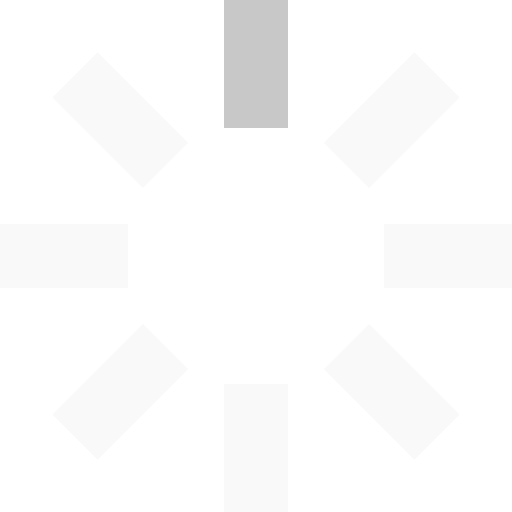
t = 0.00 s
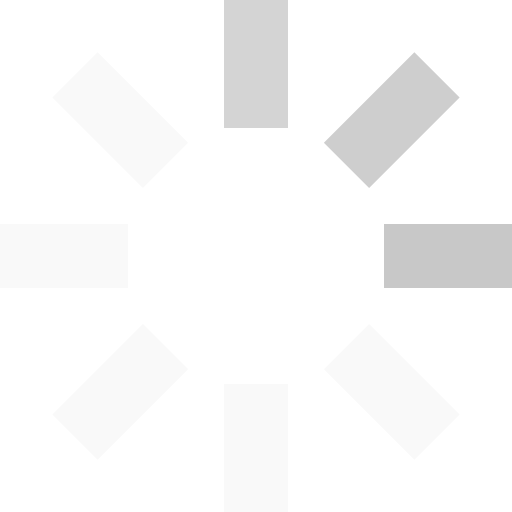
t = 0.25 s
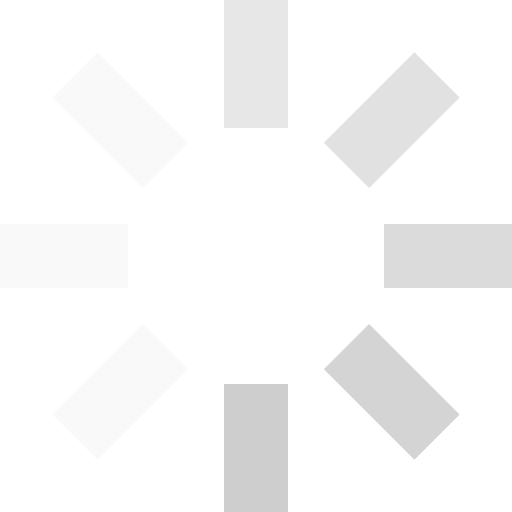
t = 0.63 s
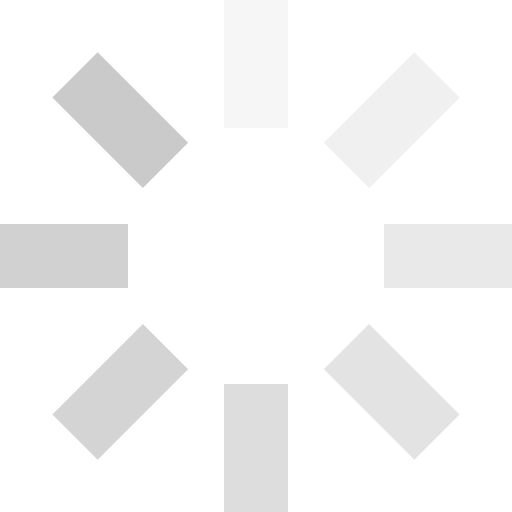
t = 0.93 s
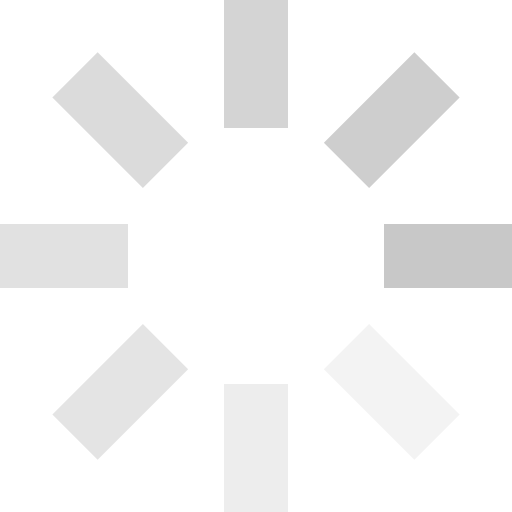
t = 1.25 s
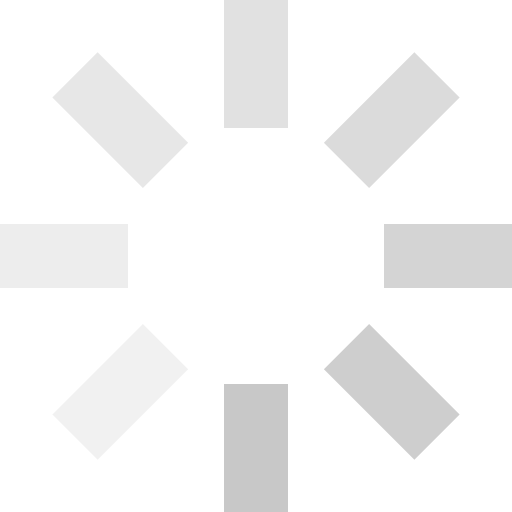
t = 1.50 s

The animated SVG that drew these frames (rendered in a browser with its animation timeline set to each time). Animation: 8 SMIL elements (animate=8); one cycle of 1.88 s, repeats indefinitely.

<svg id="loading" xmlns="http://www.w3.org/2000/svg" viewBox="0 0 32 32" width="100%" height="100%" fill="#c8c8c8">
  <path opacity=".1" d="M14 0 H18 V8 H14 z" transform="rotate(0 16 16)">
    <animate attributeName="opacity" from="1" to=".1" dur="1s" repeatCount="indefinite" begin="0"/>
  </path>
  <path opacity=".1" d="M14 0 H18 V8 H14 z" transform="rotate(45 16 16)">
    <animate attributeName="opacity" from="1" to=".1" dur="1s" repeatCount="indefinite" begin="0.125s"/>
  </path>
  <path opacity=".1" d="M14 0 H18 V8 H14 z" transform="rotate(90 16 16)">
    <animate attributeName="opacity" from="1" to=".1" dur="1s" repeatCount="indefinite" begin="0.25s"/>
  </path>
  <path opacity=".1" d="M14 0 H18 V8 H14 z" transform="rotate(135 16 16)">
    <animate attributeName="opacity" from="1" to=".1" dur="1s" repeatCount="indefinite" begin="0.375s"/>
  </path>
  <path opacity=".1" d="M14 0 H18 V8 H14 z" transform="rotate(180 16 16)">
    <animate attributeName="opacity" from="1" to=".1" dur="1s" repeatCount="indefinite" begin="0.5s"/>
  </path>
  <path opacity=".1" d="M14 0 H18 V8 H14 z" transform="rotate(225 16 16)">
    <animate attributeName="opacity" from="1" to=".1" dur="1s" repeatCount="indefinite" begin="0.675s"/>
  </path>
  <path opacity=".1" d="M14 0 H18 V8 H14 z" transform="rotate(270 16 16)">
    <animate attributeName="opacity" from="1" to=".1" dur="1s" repeatCount="indefinite" begin="0.75s"/>
  </path>
  <path opacity=".1" d="M14 0 H18 V8 H14 z" transform="rotate(315 16 16)">
    <animate attributeName="opacity" from="1" to=".1" dur="1s" repeatCount="indefinite" begin="0.875s"/>
  </path>
</svg>
